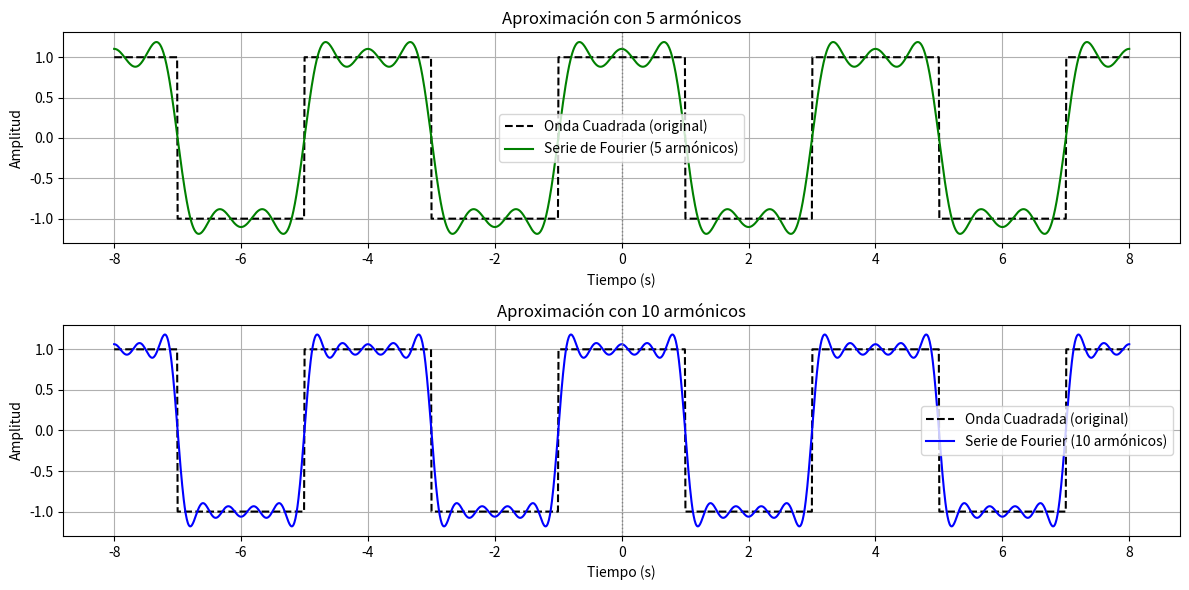

Write Python code to recreate this figure.
import numpy as np
import matplotlib.pyplot as plt

# Parámetros
T0 = 4                  # Período total de la onda cuadrada
T1 = T0 / 4             # Mitad del pulso (ancho positivo)
t = np.linspace(-8, 8, 2000)  # Tiempo desde -8 a 8 segundos

# Onda cuadrada centrada: primer pulso entre -T1 y T1
def custom_square_wave(t, T0, T1):
    t_mod = ((t + T0/2) % T0) - T0/2
    return np.where(np.abs(t_mod) < T1, 1, -1)

# Serie de Fourier con fase alineada (desfase de T0/4)
def fourier_series_square_wave_shifted(t, T0, num_harmonics):
    result = np.zeros_like(t)
    phase_shift = T0 / 4  # Para alinear con la onda cuadrada centrada
    for k in range(1, num_harmonics + 1, 2):  # Solo armónicos impares
        result += (4 / (np.pi * k)) * np.sin(2 * np.pi * k * (t + phase_shift) / T0)
    return result

# Calcular la onda cuadrada original
original = custom_square_wave(t, T0, T1)

# Aproximaciones con 5 y 10 armónicos
approx_5 = fourier_series_square_wave_shifted(t, T0, 5)
approx_10 = fourier_series_square_wave_shifted(t, T0, 10)

# Graficar los resultados
plt.figure(figsize=(12, 6))

# Gráfico con 5 armónicos
plt.subplot(2, 1, 1)
plt.plot(t, original, '--', label='Onda Cuadrada (original)', color='black')
plt.plot(t, approx_5, label='Serie de Fourier (5 armónicos)', color='green')
plt.axvline(0, color='gray', linestyle=':', linewidth=1)
plt.title('Aproximación con 5 armónicos')
plt.xlabel('Tiempo (s)')
plt.ylabel('Amplitud')
plt.grid(True)
plt.legend()

# Gráfico con 10 armónicos
plt.subplot(2, 1, 2)
plt.plot(t, original, '--', label='Onda Cuadrada (original)', color='black')
plt.plot(t, approx_10, label='Serie de Fourier (10 armónicos)', color='blue')
plt.axvline(0, color='gray', linestyle=':', linewidth=1)
plt.title('Aproximación con 10 armónicos')
plt.xlabel('Tiempo (s)')
plt.ylabel('Amplitud')
plt.grid(True)
plt.legend()

plt.tight_layout()
plt.show()

